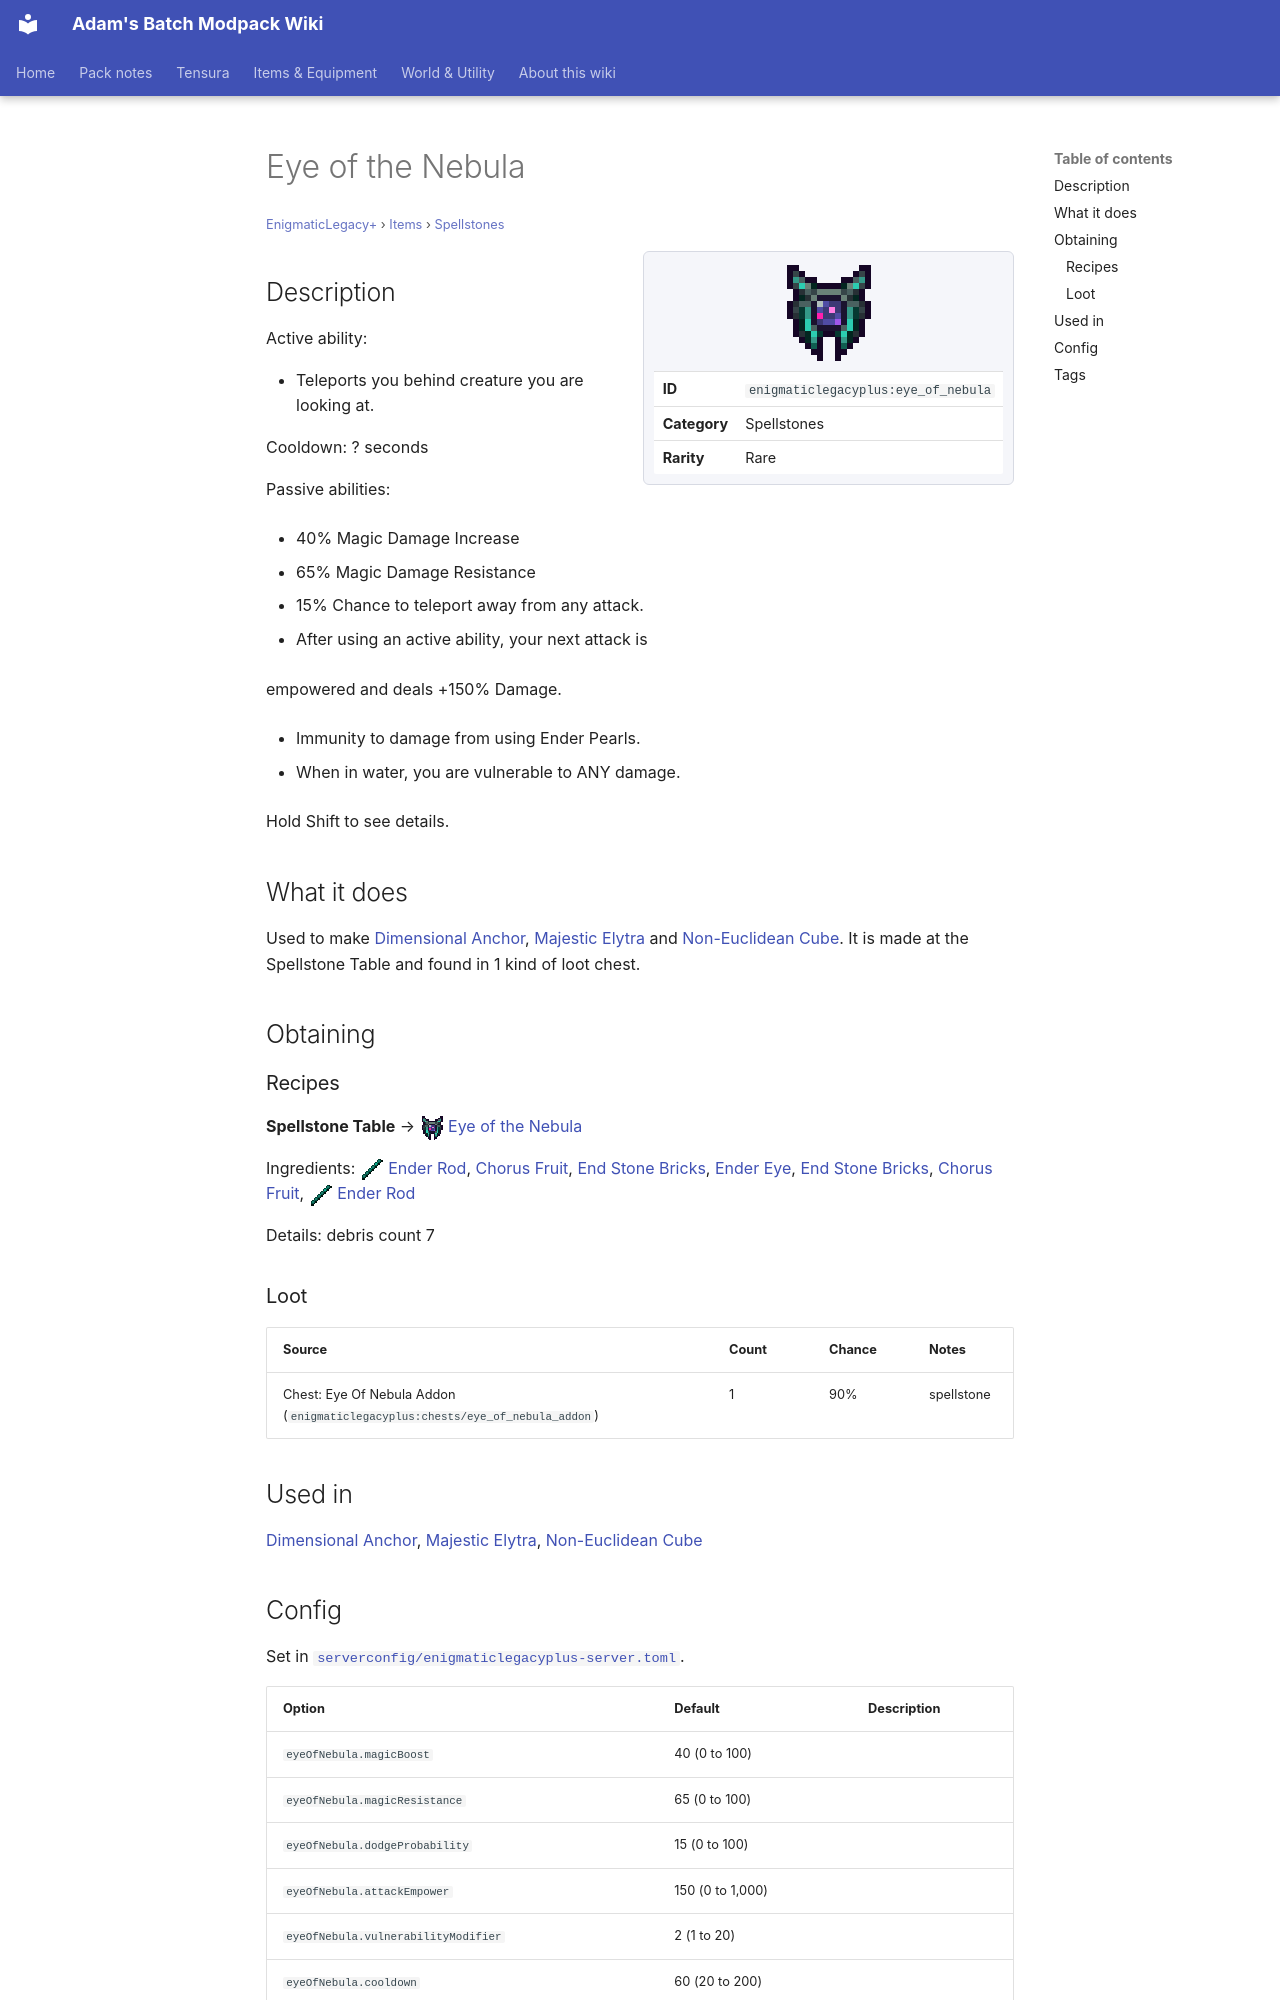

repository: Proteus-Nell/Adams-Batch-MC-Modpack-Wiki · page: enigmatic-legacy-plus/items/spellstones/eye-of-nebula/index.html · generator: mkdocs

# Eye of the Nebula

<small>[EnigmaticLegacy+](../../index.md) &rsaquo; [Items](../index.md) &rsaquo; [Spellstones](index.md)</small>

<div class="infobox" markdown>

![Eye of the Nebula](../../../assets/icons/enigmaticlegacyplus/item/eye_of_nebula.png)

| | |
|---|---|
| **ID** | `enigmaticlegacyplus:eye_of_nebula` |
| **Category** | Spellstones |
| **Rarity** | Rare |

</div>

## Description

Active ability:

- Teleports you behind creature you are looking at.

Сooldown: ? seconds

Passive abilities:

- 40% Magic Damage Increase

- 65% Magic Damage Resistance

- 15% Chance to teleport away from any attack.

- After using an active ability, your next attack is

empowered and deals +150% Damage.

- Immunity to damage from using Ender Pearls.

- When in water, you are vulnerable to ANY damage.

Hold Shift to see details.

## What it does

Used to make [Dimensional Anchor](../../blocks/dimensional-anchor.md), [Majestic Elytra](../tools/majestic-elytra.md) and [Non-Euclidean Cube](the-cube.md). It is made at the Spellstone Table and found in 1 kind of loot chest.

## Obtaining

### Recipes

**Spellstone Table** &rarr; ![](../../../assets/icons/enigmaticlegacyplus/item/eye_of_nebula.png) [Eye of the Nebula](eye-of-nebula.md)

Ingredients: ![](../../../assets/icons/enigmaticlegacyplus/item/ender_rod.png) [Ender Rod](../generic/ender-rod.md),  [Chorus Fruit](https://minecraft.wiki/w/Chorus_Fruit),  [End Stone Bricks](https://minecraft.wiki/w/End_Stone_Bricks),  [Ender Eye](https://minecraft.wiki/w/Ender_Eye),  [End Stone Bricks](https://minecraft.wiki/w/End_Stone_Bricks),  [Chorus Fruit](https://minecraft.wiki/w/Chorus_Fruit), ![](../../../assets/icons/enigmaticlegacyplus/item/ender_rod.png) [Ender Rod](../generic/ender-rod.md)

Details: debris count 7

### Loot

| Source | Count | Chance | Notes |
|---|---|---|---|
| Chest: Eye Of Nebula Addon (`enigmaticlegacyplus:chests/eye_of_nebula_addon`) | 1 | 90% | spellstone |

## Used in

[Dimensional Anchor](../../blocks/dimensional-anchor.md), [Majestic Elytra](../tools/majestic-elytra.md), [Non-Euclidean Cube](the-cube.md)
